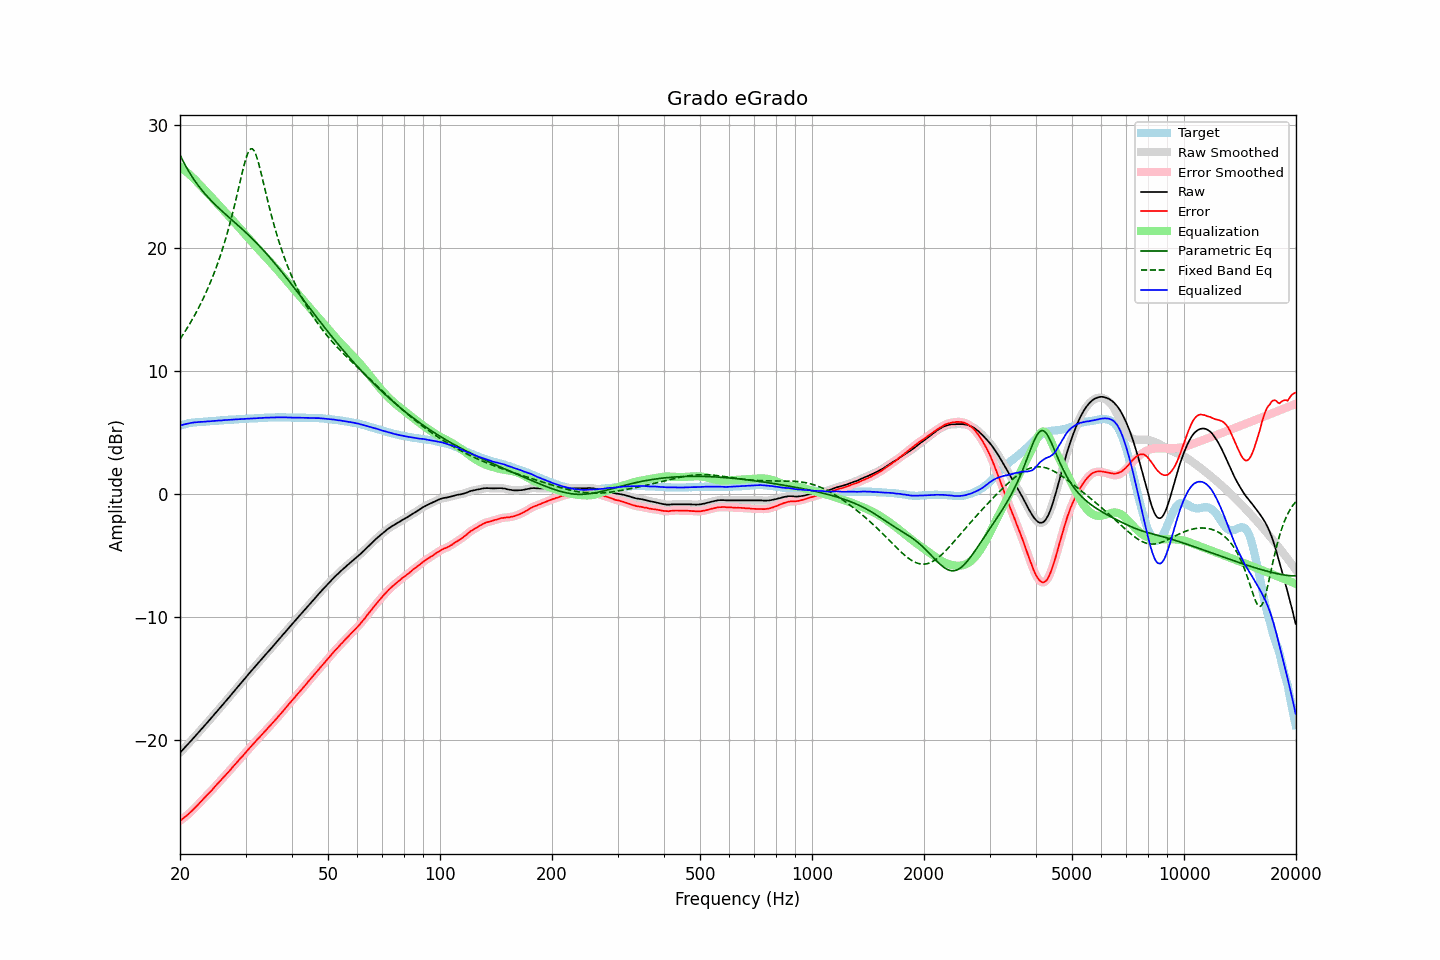

The table this chart was drawn from, first rows:
frequency, raw, error, smoothed, error_smoothed, equalization, parametric_eq, fixed_band_eq, equalized_raw, equalized_smoothed, target
20.00, -21.05, -26.59, -21.05, -26.59, 26.59, 27.56, 12.57, 5.54, 5.54, 5.54
20.20, -20.91, -26.49, -20.92, -26.49, 26.49, 27.29, 12.77, 5.58, 5.58, 5.58
20.40, -20.77, -26.39, -20.78, -26.39, 26.39, 27.03, 12.97, 5.62, 5.62, 5.62
20.61, -20.64, -26.28, -20.64, -26.29, 26.29, 26.78, 13.17, 5.65, 5.65, 5.65
20.81, -20.49, -26.18, -20.49, -26.18, 26.18, 26.54, 13.38, 5.69, 5.69, 5.69
21.02, -20.35, -26.08, -20.35, -26.07, 26.07, 26.31, 13.59, 5.71, 5.72, 5.73
21.23, -20.20, -25.95, -20.21, -25.96, 25.95, 26.09, 13.81, 5.75, 5.74, 5.75
21.44, -20.06, -25.83, -20.06, -25.83, 25.83, 25.88, 14.03, 5.77, 5.77, 5.77
21.66, -19.93, -25.71, -19.92, -25.71, 25.71, 25.68, 14.26, 5.78, 5.79, 5.79
21.87, -19.77, -25.57, -19.78, -25.58, 25.58, 25.49, 14.49, 5.81, 5.80, 5.80
22.09, -19.63, -25.45, -19.63, -25.45, 25.45, 25.30, 14.73, 5.81, 5.81, 5.82
22.31, -19.48, -25.31, -19.48, -25.31, 25.31, 25.12, 14.98, 5.83, 5.83, 5.83
22.54, -19.34, -25.17, -19.34, -25.17, 25.17, 24.95, 15.23, 5.83, 5.84, 5.84
22.76, -19.18, -25.03, -19.19, -25.03, 25.03, 24.79, 15.49, 5.85, 5.84, 5.85
22.99, -19.04, -24.89, -19.04, -24.89, 24.89, 24.62, 15.76, 5.85, 5.85, 5.85
23.22, -18.90, -24.75, -18.89, -24.75, 24.76, 24.47, 16.03, 5.86, 5.86, 5.86
23.45, -18.74, -24.61, -18.75, -24.61, 24.62, 24.32, 16.32, 5.88, 5.87, 5.87
23.69, -18.60, -24.47, -18.60, -24.47, 24.48, 24.17, 16.61, 5.88, 5.88, 5.88
23.92, -18.45, -24.34, -18.45, -24.34, 24.34, 24.03, 16.91, 5.89, 5.89, 5.89
24.16, -18.30, -24.21, -18.30, -24.21, 24.20, 23.89, 17.22, 5.90, 5.90, 5.91
24.40, -18.15, -24.08, -18.15, -24.07, 24.06, 23.76, 17.54, 5.91, 5.91, 5.93
24.65, -18.01, -23.92, -18.00, -23.92, 23.92, 23.62, 17.87, 5.92, 5.92, 5.92
24.89, -17.84, -23.77, -17.85, -23.77, 23.78, 23.50, 18.22, 5.94, 5.93, 5.93
25.14, -17.69, -23.63, -17.69, -23.63, 23.64, 23.37, 18.57, 5.95, 5.95, 5.94
25.39, -17.54, -23.49, -17.54, -23.49, 23.50, 23.25, 18.94, 5.95, 5.95, 5.95
25.65, -17.40, -23.36, -17.39, -23.35, 23.35, 23.12, 19.32, 5.96, 5.96, 5.97
25.91, -17.25, -23.21, -17.24, -23.21, 23.21, 23.00, 19.72, 5.96, 5.97, 5.97
26.16, -17.08, -23.06, -17.09, -23.07, 23.07, 22.88, 20.13, 5.99, 5.98, 5.98
26.43, -16.94, -22.92, -16.94, -22.92, 22.93, 22.77, 20.56, 5.99, 5.99, 5.99
26.69, -16.78, -22.78, -16.78, -22.78, 22.78, 22.65, 21.00, 6.00, 6.00, 6.00
26.96, -16.63, -22.64, -16.63, -22.64, 22.64, 22.53, 21.47, 6.01, 6.01, 6.02
27.23, -16.48, -22.50, -16.47, -22.50, 22.49, 22.42, 21.95, 6.01, 6.02, 6.03
27.50, -16.32, -22.34, -16.32, -22.35, 22.34, 22.30, 22.44, 6.03, 6.03, 6.03
27.77, -16.16, -22.19, -16.16, -22.20, 22.20, 22.19, 22.96, 6.03, 6.04, 6.03
28.05, -16.00, -22.05, -16.01, -22.05, 22.05, 22.07, 23.49, 6.05, 6.04, 6.05
28.33, -15.85, -21.90, -15.85, -21.90, 21.90, 21.95, 24.04, 6.05, 6.05, 6.05
28.62, -15.70, -21.75, -15.69, -21.75, 21.75, 21.84, 24.60, 6.06, 6.06, 6.06
28.90, -15.53, -21.60, -15.54, -21.61, 21.61, 21.72, 25.17, 6.07, 6.07, 6.07
29.19, -15.38, -21.45, -15.38, -21.46, 21.46, 21.60, 25.73, 6.08, 6.08, 6.07
29.48, -15.23, -21.33, -15.23, -21.32, 21.31, 21.48, 26.28, 6.08, 6.08, 6.10
29.78, -15.08, -21.16, -15.08, -21.17, 21.17, 21.36, 26.79, 6.09, 6.09, 6.09
30.08, -14.93, -21.02, -14.92, -21.02, 21.02, 21.24, 27.25, 6.09, 6.09, 6.10
30.38, -14.77, -20.86, -14.77, -20.87, 20.87, 21.12, 27.63, 6.10, 6.10, 6.10
30.68, -14.60, -20.72, -14.61, -20.72, 20.72, 20.99, 27.91, 6.12, 6.11, 6.12
30.99, -14.46, -20.57, -14.46, -20.57, 20.57, 20.87, 28.05, 6.12, 6.12, 6.12
31.30, -14.31, -20.42, -14.31, -20.43, 20.43, 20.74, 28.05, 6.12, 6.12, 6.12
31.61, -14.16, -20.28, -14.16, -20.28, 20.28, 20.61, 27.91, 6.13, 6.13, 6.13
31.93, -14.01, -20.14, -14.00, -20.14, 20.14, 20.47, 27.64, 6.13, 6.14, 6.14
32.24, -13.85, -19.99, -13.86, -20.00, 20.00, 20.34, 27.27, 6.15, 6.14, 6.14
32.57, -13.71, -19.86, -13.71, -19.86, 19.86, 20.20, 26.82, 6.15, 6.15, 6.16
32.89, -13.56, -19.72, -13.56, -19.72, 19.72, 20.07, 26.31, 6.16, 6.16, 6.16
33.22, -13.41, -19.58, -13.41, -19.58, 19.58, 19.93, 25.78, 6.17, 6.17, 6.17
33.55, -13.26, -19.44, -13.26, -19.44, 19.44, 19.78, 25.22, 6.18, 6.18, 6.18
33.89, -13.11, -19.30, -13.11, -19.30, 19.30, 19.64, 24.67, 6.19, 6.19, 6.19
34.23, -12.97, -19.15, -12.97, -19.16, 19.16, 19.49, 24.12, 6.19, 6.19, 6.19
34.57, -12.82, -19.02, -12.82, -19.02, 19.02, 19.34, 23.59, 6.19, 6.19, 6.20
34.92, -12.68, -18.87, -12.68, -18.88, 18.87, 19.19, 23.07, 6.20, 6.20, 6.20
35.27, -12.53, -18.73, -12.53, -18.73, 18.73, 19.04, 22.57, 6.20, 6.20, 6.21
35.62, -12.38, -18.58, -12.37, -18.58, 18.58, 18.89, 22.08, 6.21, 6.21, 6.21
35.97, -12.22, -18.43, -12.22, -18.43, 18.44, 18.73, 21.61, 6.21, 6.21, 6.21
... 635 more rows
